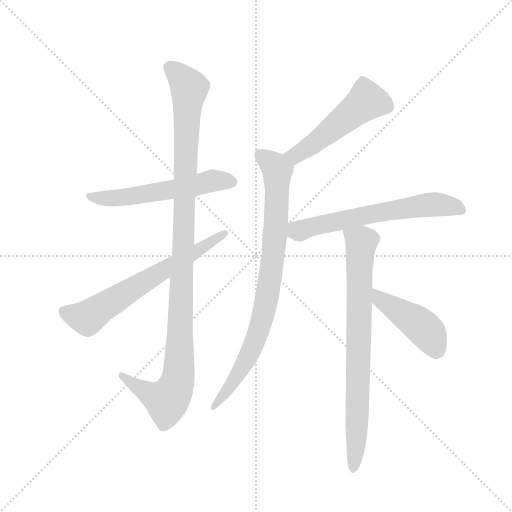
t = 0.00 s
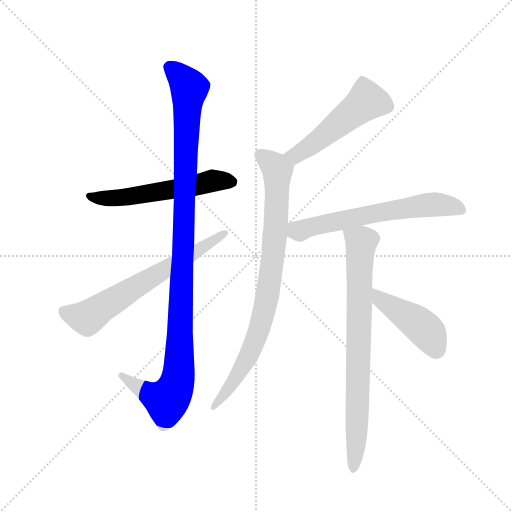
t = 1.42 s
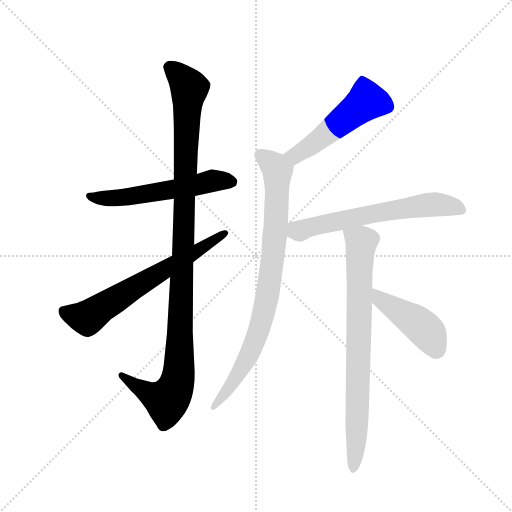
t = 2.84 s
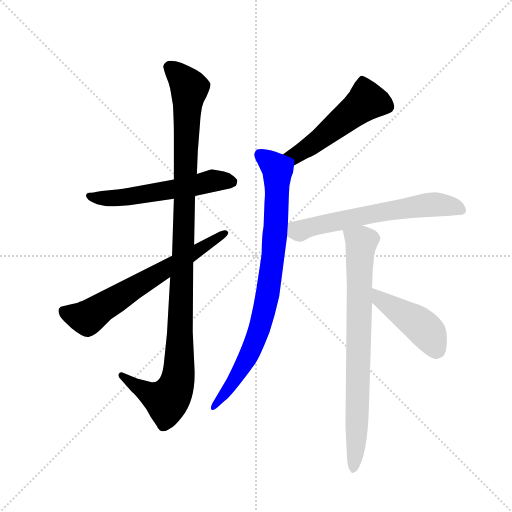
t = 4.26 s
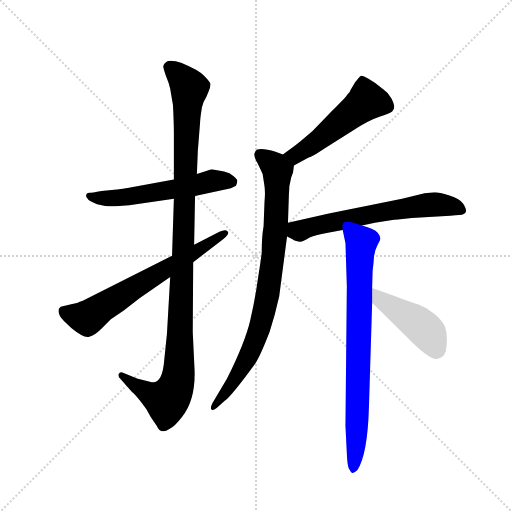
t = 5.68 s
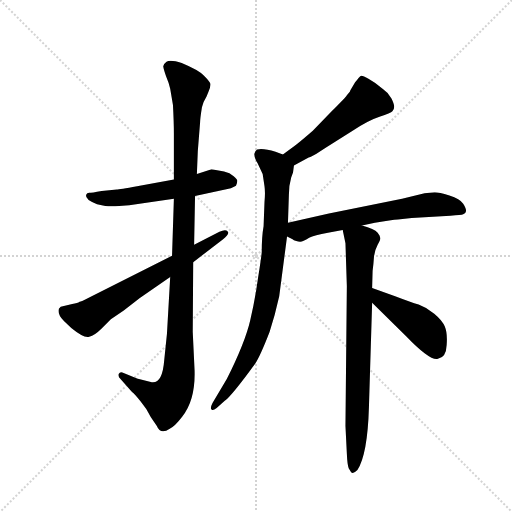
t = 7.09 s

The animated SVG that drew these frames (rendered in a browser with its animation timeline set to each time). Animation: 8 CSS @keyframes rules; one cycle of 7.09 s.

<svg version="1.1" viewBox="0 0 1024 1024" xmlns="http://www.w3.org/2000/svg">
  <g stroke="lightgray" stroke-dasharray="1,1" stroke-width="1" transform="scale(4, 4)">
    <line x1="0" y1="0" x2="256" y2="256"></line>
    <line x1="256" y1="0" x2="0" y2="256"></line>
    <line x1="128" y1="0" x2="128" y2="256"></line>
    <line x1="0" y1="128" x2="256" y2="128"></line>
  </g>
  <g transform="scale(0.92, -0.92) translate(60, -850)">
    <style type="text/css">
      
        @keyframes keyframes0 {
          from {
            stroke: blue;
            stroke-dashoffset: 570;
            stroke-width: 128;
          }
          65% {
            animation-timing-function: step-end;
            stroke: blue;
            stroke-dashoffset: 0;
            stroke-width: 128;
          }
          to {
            stroke: black;
            stroke-width: 1024;
          }
        }
        #make-me-a-hanzi-animation-0 {
          animation: keyframes0 0.7138671875s both;
          animation-delay: 0s;
          animation-timing-function: linear;
        }
      
        @keyframes keyframes1 {
          from {
            stroke: blue;
            stroke-dashoffset: 1118;
            stroke-width: 128;
          }
          78% {
            animation-timing-function: step-end;
            stroke: blue;
            stroke-dashoffset: 0;
            stroke-width: 128;
          }
          to {
            stroke: black;
            stroke-width: 1024;
          }
        }
        #make-me-a-hanzi-animation-1 {
          animation: keyframes1 1.1598307291666667s both;
          animation-delay: 0.7138671875s;
          animation-timing-function: linear;
        }
      
        @keyframes keyframes2 {
          from {
            stroke: blue;
            stroke-dashoffset: 662;
            stroke-width: 128;
          }
          68% {
            animation-timing-function: step-end;
            stroke: blue;
            stroke-dashoffset: 0;
            stroke-width: 128;
          }
          to {
            stroke: black;
            stroke-width: 1024;
          }
        }
        #make-me-a-hanzi-animation-2 {
          animation: keyframes2 0.7887369791666666s both;
          animation-delay: 1.8736979166666667s;
          animation-timing-function: linear;
        }
      
        @keyframes keyframes3 {
          from {
            stroke: blue;
            stroke-dashoffset: 519;
            stroke-width: 128;
          }
          63% {
            animation-timing-function: step-end;
            stroke: blue;
            stroke-dashoffset: 0;
            stroke-width: 128;
          }
          to {
            stroke: black;
            stroke-width: 1024;
          }
        }
        #make-me-a-hanzi-animation-3 {
          animation: keyframes3 0.67236328125s both;
          animation-delay: 2.6624348958333335s;
          animation-timing-function: linear;
        }
      
        @keyframes keyframes4 {
          from {
            stroke: blue;
            stroke-dashoffset: 852;
            stroke-width: 128;
          }
          73% {
            animation-timing-function: step-end;
            stroke: blue;
            stroke-dashoffset: 0;
            stroke-width: 128;
          }
          to {
            stroke: black;
            stroke-width: 1024;
          }
        }
        #make-me-a-hanzi-animation-4 {
          animation: keyframes4 0.943359375s both;
          animation-delay: 3.3347981770833335s;
          animation-timing-function: linear;
        }
      
        @keyframes keyframes5 {
          from {
            stroke: blue;
            stroke-dashoffset: 635;
            stroke-width: 128;
          }
          67% {
            animation-timing-function: step-end;
            stroke: blue;
            stroke-dashoffset: 0;
            stroke-width: 128;
          }
          to {
            stroke: black;
            stroke-width: 1024;
          }
        }
        #make-me-a-hanzi-animation-5 {
          animation: keyframes5 0.7667643229166666s both;
          animation-delay: 4.278157552083334s;
          animation-timing-function: linear;
        }
      
        @keyframes keyframes6 {
          from {
            stroke: blue;
            stroke-dashoffset: 785;
            stroke-width: 128;
          }
          72% {
            animation-timing-function: step-end;
            stroke: blue;
            stroke-dashoffset: 0;
            stroke-width: 128;
          }
          to {
            stroke: black;
            stroke-width: 1024;
          }
        }
        #make-me-a-hanzi-animation-6 {
          animation: keyframes6 0.8888346354166666s both;
          animation-delay: 5.044921875000001s;
          animation-timing-function: linear;
        }
      
        @keyframes keyframes7 {
          from {
            stroke: blue;
            stroke-dashoffset: 447;
            stroke-width: 128;
          }
          59% {
            animation-timing-function: step-end;
            stroke: blue;
            stroke-dashoffset: 0;
            stroke-width: 128;
          }
          to {
            stroke: black;
            stroke-width: 1024;
          }
        }
        #make-me-a-hanzi-animation-7 {
          animation: keyframes7 0.61376953125s both;
          animation-delay: 5.933756510416668s;
          animation-timing-function: linear;
        }
      
    </style>
    
      <path d="M 151 406 L 169 402 Q 181 401 199 402 L 221 404 L 318 418 L 364 424 L 442 441 Q 450 444 453 446 Q 456 453 456 457 Q 456 460 448 467 Q 440 474 427 477 L 400 482 L 368 472 L 318 460 L 238 445 Q 199 438 194 438 L 161 435 Q 139 431 134 431 Q 129 431 127 426 Q 125 416 151 406 Z" fill="lightgray"></path>
    
      <path d="M 318 418 L 314 294 L 310 248 L 303 125 L 297 67 Q 293 16 270 19 L 242 26 Q 239 26 238 27 L 206 40 Q 201 42 198 37 Q 196 32 202 26 L 227 -2 Q 233 -6 245 -22 Q 260 -40 268 -57 L 281 -76 Q 289 -96 309 -82 Q 320 -77 336 -56 Q 365 -20 363 45 L 359 128 L 360 280 L 362 318 L 364 424 L 368 472 L 370 521 L 375 584 Q 375 592 379 617 Q 381 627 389 640 L 393 650 Q 399 664 397 669 Q 396 673 383 686 Q 371 698 335 713 Q 311 721 302 716 Q 294 710 295 705 Q 296 699 301 684 Q 307 670 310 657 L 316 622 Q 318 585 318 559 L 318 460 L 318 418 Z" fill="lightgray"></path>
    
      <path d="M 314 294 L 135 204 Q 116 194 113 194 Q 109 191 97 189 L 72 183 L 68 179 Q 64 167 79 152 L 95 137 Q 123 114 134 118 Q 146 121 161 136 L 181 156 L 209 175 L 244 202 L 310 248 L 360 280 L 425 330 Q 440 342 435 347 Q 430 352 417 346 L 362 318 L 314 294 Z" fill="lightgray"></path>
    
      <path d="M 579 490 L 612 508 Q 616 508 648 529 L 704 564 Q 740 588 765 596 Q 790 604 793 608 Q 797 612 797 618 Q 797 624 791 636 Q 785 648 773 656 Q 756 671 741 679 Q 727 687 724 685 Q 721 683 712 671 L 703 656 Q 701 653 701 652 Q 701 650 699 649 L 694 643 Q 692 639 661 608 L 620 566 Q 597 546 583 535 L 555 514 C 531 496 553 476 579 490 Z" fill="lightgray"></path>
    
      <path d="M 515 411 L 513 358 Q 509 336 509 302 Q 508 290 501 246 Q 495 201 484 154 Q 473 106 433 26 L 402 -26 Q 396 -38 400 -40 Q 402 -44 411 -37 L 428 -22 Q 444 -10 495 60 Q 505 74 526 128 Q 538 165 547 206 L 564 336 L 566 366 L 568 426 Q 568 447 573 464 L 577 475 L 579 490 C 582 504 582 504 555 514 L 539 520 Q 513 528 499 525 Q 495 523 493 516 Q 492 508 500 495 L 511 472 L 515 445 Q 517 432 515 411 Z" fill="lightgray"></path>
    
      <path d="M 564 336 L 576 330 Q 578 328 584 326 Q 591 324 596 325 Q 601 326 612 333 Q 623 339 653 344 L 685 350 L 727 360 L 755 366 Q 792 372 805 373 L 835 376 L 919 381 Q 943 382 947 384 Q 952 385 953 391 Q 954 396 947 407 Q 940 418 917 425 Q 894 432 885 432 L 863 430 L 814 418 L 655 386 L 566 366 C 537 359 537 349 564 336 Z" fill="lightgray"></path>
    
      <path d="M 685 350 L 691 321 L 694 228 L 691 -76 L 694 -136 Q 695 -160 698 -168 L 703 -176 Q 707 -182 717 -172 Q 739 -138 742 -36 L 749 192 L 749 224 L 750 261 Q 752 276 753 292 Q 755 307 761 318 Q 767 328 767 332 L 765 338 L 761 344 Q 754 353 727 360 C 698 369 680 375 685 350 Z" fill="lightgray"></path>
    
      <path d="M 749 192 L 824 118 Q 875 65 892 70 Q 910 73 911 100 Q 913 126 907 140 Q 902 153 884 168 Q 867 182 850 188 Q 833 193 799 206 L 749 224 C 721 234 728 213 749 192 Z" fill="lightgray"></path>
    
    
      <clipPath id="make-me-a-hanzi-clip-0">
        <path d="M 151 406 L 169 402 Q 181 401 199 402 L 221 404 L 318 418 L 364 424 L 442 441 Q 450 444 453 446 Q 456 453 456 457 Q 456 460 448 467 Q 440 474 427 477 L 400 482 L 368 472 L 318 460 L 238 445 Q 199 438 194 438 L 161 435 Q 139 431 134 431 Q 129 431 127 426 Q 125 416 151 406 Z"></path>
      </clipPath>
      <path clip-path="url(#make-me-a-hanzi-clip-0)" d="M 134 423 L 145 418 L 200 420 L 402 457 L 443 455" fill="none" id="make-me-a-hanzi-animation-0" stroke-dasharray="442 884" stroke-linecap="round"></path>
    
      <clipPath id="make-me-a-hanzi-clip-1">
        <path d="M 318 418 L 314 294 L 310 248 L 303 125 L 297 67 Q 293 16 270 19 L 242 26 Q 239 26 238 27 L 206 40 Q 201 42 198 37 Q 196 32 202 26 L 227 -2 Q 233 -6 245 -22 Q 260 -40 268 -57 L 281 -76 Q 289 -96 309 -82 Q 320 -77 336 -56 Q 365 -20 363 45 L 359 128 L 360 280 L 362 318 L 364 424 L 368 472 L 370 521 L 375 584 Q 375 592 379 617 Q 381 627 389 640 L 393 650 Q 399 664 397 669 Q 396 673 383 686 Q 371 698 335 713 Q 311 721 302 716 Q 294 710 295 705 Q 296 699 301 684 Q 307 670 310 657 L 316 622 Q 318 585 318 559 L 318 460 L 318 418 Z"></path>
      </clipPath>
      <path clip-path="url(#make-me-a-hanzi-clip-1)" d="M 309 704 L 352 658 L 328 36 L 322 9 L 303 -21 L 272 -10 L 204 33" fill="none" id="make-me-a-hanzi-animation-1" stroke-dasharray="990 1980" stroke-linecap="round"></path>
    
      <clipPath id="make-me-a-hanzi-clip-2">
        <path d="M 314 294 L 135 204 Q 116 194 113 194 Q 109 191 97 189 L 72 183 L 68 179 Q 64 167 79 152 L 95 137 Q 123 114 134 118 Q 146 121 161 136 L 181 156 L 209 175 L 244 202 L 310 248 L 360 280 L 425 330 Q 440 342 435 347 Q 430 352 417 346 L 362 318 L 314 294 Z"></path>
      </clipPath>
      <path clip-path="url(#make-me-a-hanzi-clip-2)" d="M 78 173 L 129 159 L 430 344" fill="none" id="make-me-a-hanzi-animation-2" stroke-dasharray="534 1068" stroke-linecap="round"></path>
    
      <clipPath id="make-me-a-hanzi-clip-3">
        <path d="M 579 490 L 612 508 Q 616 508 648 529 L 704 564 Q 740 588 765 596 Q 790 604 793 608 Q 797 612 797 618 Q 797 624 791 636 Q 785 648 773 656 Q 756 671 741 679 Q 727 687 724 685 Q 721 683 712 671 L 703 656 Q 701 653 701 652 Q 701 650 699 649 L 694 643 Q 692 639 661 608 L 620 566 Q 597 546 583 535 L 555 514 C 531 496 553 476 579 490 Z"></path>
      </clipPath>
      <path clip-path="url(#make-me-a-hanzi-clip-3)" d="M 726 678 L 737 631 L 627 541 L 582 512 L 563 514" fill="none" id="make-me-a-hanzi-animation-3" stroke-dasharray="391 782" stroke-linecap="round"></path>
    
      <clipPath id="make-me-a-hanzi-clip-4">
        <path d="M 515 411 L 513 358 Q 509 336 509 302 Q 508 290 501 246 Q 495 201 484 154 Q 473 106 433 26 L 402 -26 Q 396 -38 400 -40 Q 402 -44 411 -37 L 428 -22 Q 444 -10 495 60 Q 505 74 526 128 Q 538 165 547 206 L 564 336 L 566 366 L 568 426 Q 568 447 573 464 L 577 475 L 579 490 C 582 504 582 504 555 514 L 539 520 Q 513 528 499 525 Q 495 523 493 516 Q 492 508 500 495 L 511 472 L 515 445 Q 517 432 515 411 Z"></path>
      </clipPath>
      <path clip-path="url(#make-me-a-hanzi-clip-4)" d="M 505 514 L 543 479 L 540 360 L 523 217 L 502 126 L 483 82 L 435 3 L 404 -33" fill="none" id="make-me-a-hanzi-animation-4" stroke-dasharray="724 1448" stroke-linecap="round"></path>
    
      <clipPath id="make-me-a-hanzi-clip-5">
        <path d="M 564 336 L 576 330 Q 578 328 584 326 Q 591 324 596 325 Q 601 326 612 333 Q 623 339 653 344 L 685 350 L 727 360 L 755 366 Q 792 372 805 373 L 835 376 L 919 381 Q 943 382 947 384 Q 952 385 953 391 Q 954 396 947 407 Q 940 418 917 425 Q 894 432 885 432 L 863 430 L 814 418 L 655 386 L 566 366 C 537 359 537 349 564 336 Z"></path>
      </clipPath>
      <path clip-path="url(#make-me-a-hanzi-clip-5)" d="M 576 358 L 590 348 L 767 389 L 863 404 L 904 405 L 944 393" fill="none" id="make-me-a-hanzi-animation-5" stroke-dasharray="507 1014" stroke-linecap="round"></path>
    
      <clipPath id="make-me-a-hanzi-clip-6">
        <path d="M 685 350 L 691 321 L 694 228 L 691 -76 L 694 -136 Q 695 -160 698 -168 L 703 -176 Q 707 -182 717 -172 Q 739 -138 742 -36 L 749 192 L 749 224 L 750 261 Q 752 276 753 292 Q 755 307 761 318 Q 767 328 767 332 L 765 338 L 761 344 Q 754 353 727 360 C 698 369 680 375 685 350 Z"></path>
      </clipPath>
      <path clip-path="url(#make-me-a-hanzi-clip-6)" d="M 694 344 L 726 324 L 718 -46 L 708 -167" fill="none" id="make-me-a-hanzi-animation-6" stroke-dasharray="657 1314" stroke-linecap="round"></path>
    
      <clipPath id="make-me-a-hanzi-clip-7">
        <path d="M 749 192 L 824 118 Q 875 65 892 70 Q 910 73 911 100 Q 913 126 907 140 Q 902 153 884 168 Q 867 182 850 188 Q 833 193 799 206 L 749 224 C 721 234 728 213 749 192 Z"></path>
      </clipPath>
      <path clip-path="url(#make-me-a-hanzi-clip-7)" d="M 754 219 L 767 198 L 863 134 L 889 90" fill="none" id="make-me-a-hanzi-animation-7" stroke-dasharray="319 638" stroke-linecap="round"></path>
    
  </g>
</svg>
